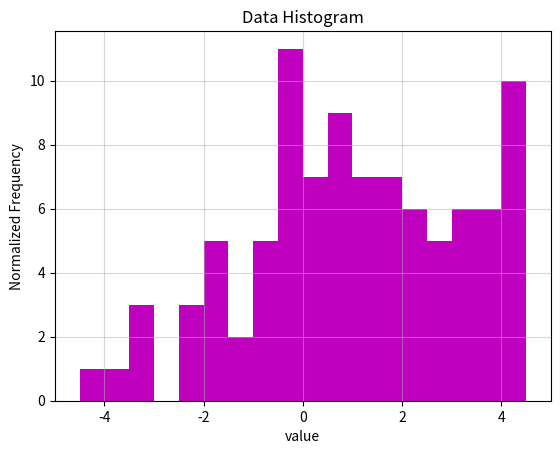

Write the Python code that produced this figure. (Note: this script raises an exception after producing the figure.)
# -*- coding: utf-8 -*-
"""
Created on Tue Oct 22 09:52:28 2019

@author: Blaine Fry
"""
# import packages
import numpy as np
from numpy import random as rand
from matplotlib import pyplot as plt
from scipy.optimize import curve_fit

#%% generate some data
Npoints = 100
mu_0 = 1.0
sigma_0 = 2.0
data = rand.normal(loc=mu_0,scale=sigma_0,size=Npoints)
# and make a histogram of it
xbounds = [-5,5]
Nbins = 20
Bins = np.linspace(xbounds[0],xbounds[1],num=Nbins+1)
plt.figure(1)
plt.xlim(xbounds[0],xbounds[1])
plt.xlabel('value')
plt.ylabel('Normalized Frequency')
plt.title('Data Histogram')
plt.grid(alpha=0.5)
plt.hist(data,bins=Bins,alpha=0.8,color='m',normed=True,label='Data') # may need to switch normed to density if this line calls an error
plt.legend()

#%% define the models to test out
# first, a general gaussian 
def gauss(x,mu,sigma):
    return (1/(sigma*np.sqrt(2*np.pi)))*np.exp(-((x-mu)*(x-mu))/(2*sigma*sigma))
# then the models
def Gauss_A(x):
    return gauss(x,1.0,1.0)
def Gauss_B(x):
    return gauss(x,1.2,1.0)


x = np.linspace(xbounds[0],xbounds[1],num=1000)
plt.plot(x,mod1(x),'c-',label='Gauss A')
plt.plot(x,mod2(x),'b-',label='Gauss B')
plt.legend()

#%% start comparing models
# P({x_i}) = P(x_1)*P(x_2)*P(x_3)*...
# logs would be better... consider revising

Ntrials = 1000
def compare_models(mu_ex,sigma_ex,model_1,model_2):
    log_ratios = []
    for i in range(Ntrials):
        data = rand.normal(loc=mu_ex,scale=sigma_ex,size=Npoints)
        # find the probability of the data set given model 1
        prob1 = 1
        for i in range(Npoints):
            prob1 *= model_1(data[i])
        # find the probability of the data set given model 2
        prob2 = 1
        for i in range(Npoints):
            prob2 *= model_2(data[i])
        log_ratios.append(np.log10(prob1/prob2))
    return log_ratios

ratios_A = compare_models(1.0,1.0,Gauss_A,Gauss_B) # compare the models if A is true
ratios_B = compare_models(1.2,1.0,Gauss_A,Gauss_B) # compare the models if B is true

plt.figure(2)
plt.title('Model Comparison')
plt.ylabel('Normalized Frequency')
plt.xlabel(r'$\log_{10} \left(\frac{f_A}{f_B}\right)$')
plt.hist(ratios_A,bins=Ntrials/10,alpha=0.7,normed=True,label='A is True')
plt.hist(ratios_B,bins=Ntrials/10,alpha=0.7,normed=True,label='B is True')

#%% Now we want to do the same, but with Cauchy vs Gauss

mu_star = 0
sigma_star = 1

def GAUSS(x):
    return gauss(x,mu_star,sigma_star)
def CAUCHY(x):
    return 1.0/((np.pi*sigma_star)*(1.0+(((x-mu_star)/sigma_star)**2)))

plt.figure(3)
x = np.linspace(-5,5,100)
plt.plot(x,GAUSS(x),'b')
plt.plot(x,CAUCHY(x),'r-')



